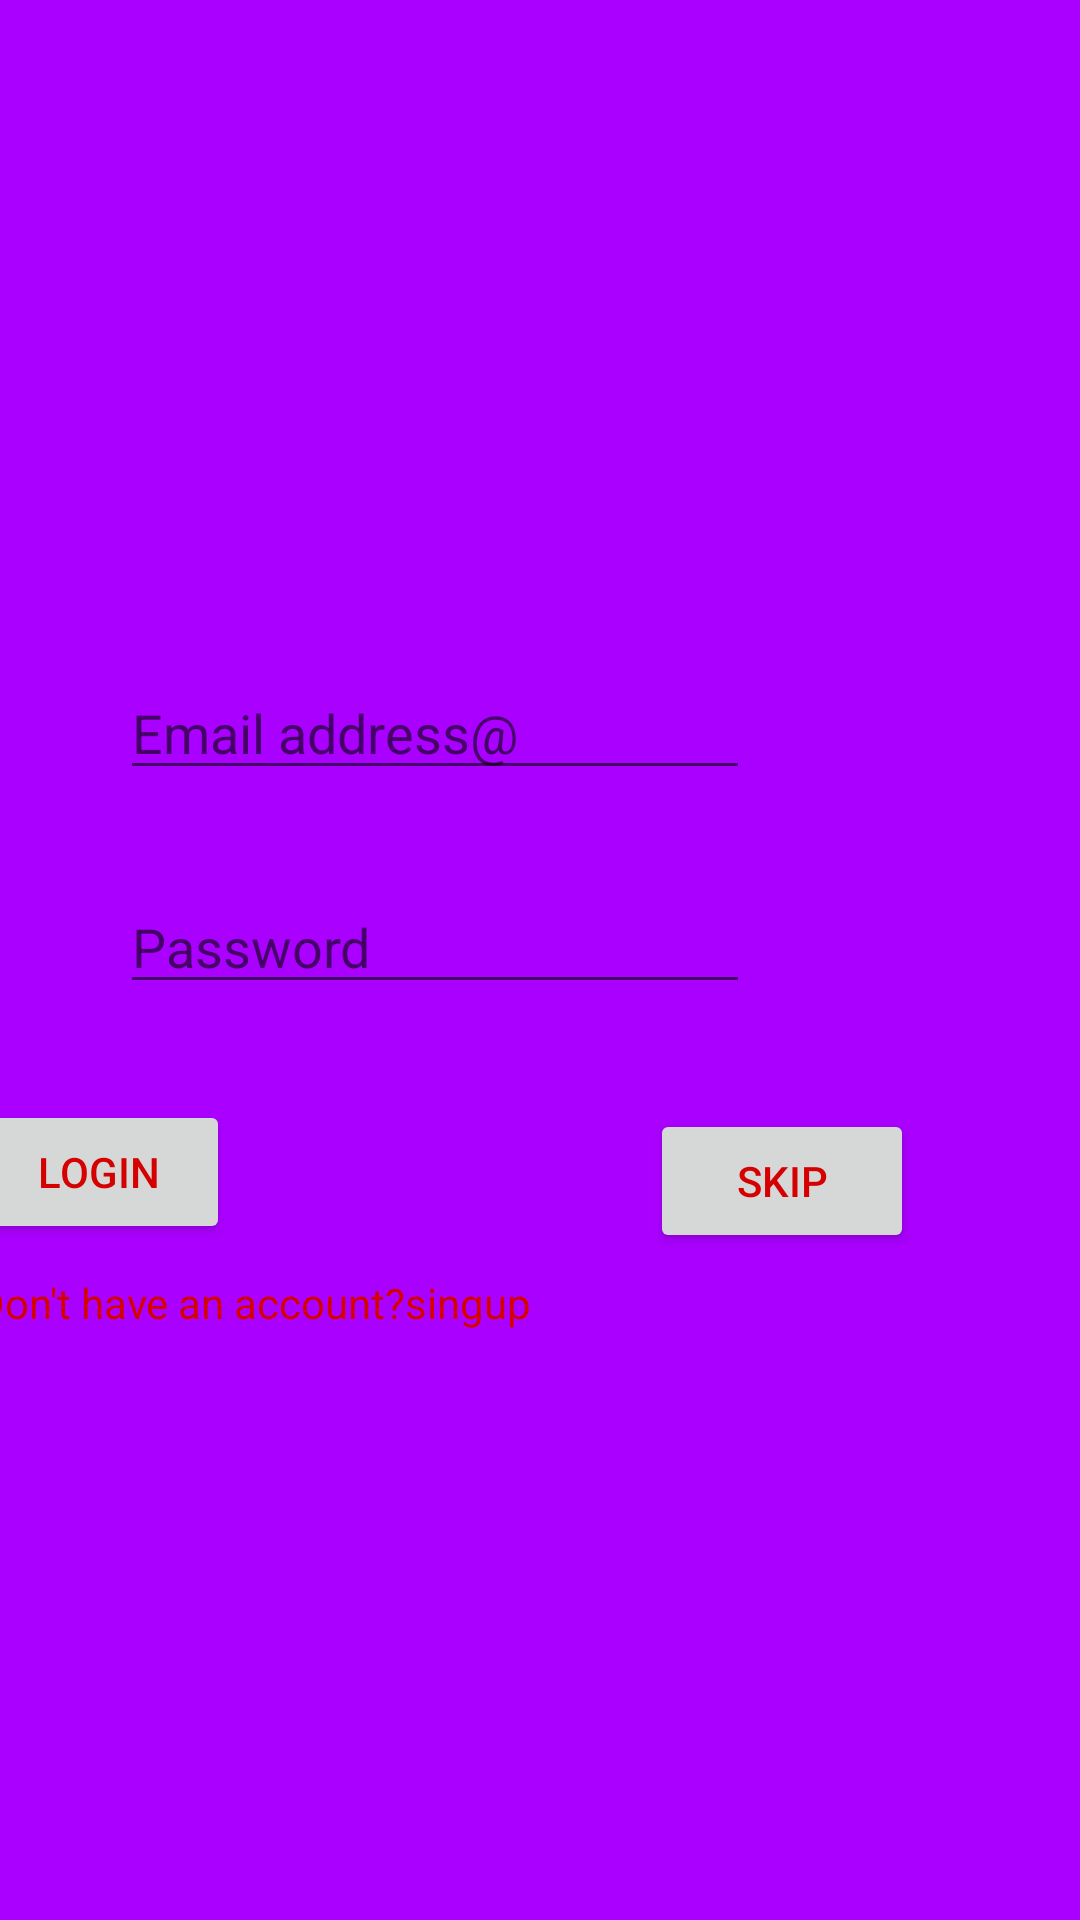

Android layout source for this screen:
<!-- AndroidManifest.xml: application theme Theme.FACTORY -->
<!-- res/layout/activity_main.xml -->
<?xml version="1.0" encoding="utf-8"?>
<androidx.constraintlayout.widget.ConstraintLayout xmlns:android="http://schemas.android.com/apk/res/android"
    xmlns:app="http://schemas.android.com/apk/res-auto"
    xmlns:tools="http://schemas.android.com/tools"
    android:layout_width="match_parent"
    android:layout_height="match_parent"
    android:background="#AA00FF"
    tools:context=".MainActivity">

    <EditText
        android:id="@+id/editTextTextPersonName"
        android:layout_width="wrap_content"
        android:layout_height="wrap_content"
        android:layout_marginStart="130dp"
        android:layout_marginTop="222dp"
        android:layout_marginEnd="200dp"
        android:ems="10"
        android:hint="Email address@"
        android:inputType="textPersonName"
        app:layout_constraintEnd_toEndOf="parent"
        app:layout_constraintStart_toStartOf="parent"
        app:layout_constraintTop_toTopOf="parent" />

    <EditText
        android:id="@+id/editTextTextPersonName2"
        android:layout_width="wrap_content"
        android:layout_height="wrap_content"
        android:layout_marginStart="130dp"
        android:layout_marginTop="30dp"
        android:layout_marginEnd="200dp"
        android:ems="10"
        android:hint="Password"
        android:inputType="textPersonName"
        app:layout_constraintEnd_toEndOf="parent"
        app:layout_constraintStart_toStartOf="parent"
        app:layout_constraintTop_toBottomOf="@+id/editTextTextPersonName" />

    <Button
        android:id="@+id/button"
        android:layout_width="wrap_content"
        android:layout_height="wrap_content"
        android:layout_marginStart="83dp"
        android:layout_marginTop="32dp"
        android:layout_marginEnd="50dp"
        android:text="login"
        android:textColor="#D50000"
        app:layout_constraintEnd_toStartOf="@+id/button2"
        app:layout_constraintStart_toStartOf="parent"
        app:layout_constraintTop_toBottomOf="@+id/editTextTextPersonName2" />

    <Button
        android:id="@+id/button2"
        android:layout_width="wrap_content"
        android:layout_height="wrap_content"
        android:layout_marginStart="90dp"
        android:layout_marginTop="35dp"
        android:layout_marginEnd="150dp"
        android:text="skip"
        app:layout_constraintEnd_toEndOf="parent"
        android:textColor="#D50000"
        app:layout_constraintStart_toEndOf="@+id/button"
        app:layout_constraintTop_toBottomOf="@+id/editTextTextPersonName2" />

    <TextView
        android:id="@+id/create"
        android:layout_width="316dp"
        android:layout_height="52dp"
        android:layout_marginStart="90dp"
        android:layout_marginTop="10dp"
        android:layout_marginEnd="150dp"
        android:text="Don't have an account?singup"
        app:layout_constraintEnd_toEndOf="parent"
        app:layout_constraintStart_toStartOf="parent"
        android:textColor="#D50000"
        app:layout_constraintTop_toBottomOf="@+id/button" />
</androidx.constraintlayout.widget.ConstraintLayout>
<!-- resources referenced by this layout -->
<resources>
  <style name="Theme.FACTORY" parent="Theme.MaterialComponents.DayNight.DarkActionBar">
          
          <item name="colorPrimary">@color/purple_500</item>
          <item name="colorPrimaryVariant">@color/purple_700</item>
          <item name="colorOnPrimary">@color/white</item>
          
          <item name="colorSecondary">@color/teal_200</item>
          <item name="colorSecondaryVariant">@color/teal_700</item>
          <item name="colorOnSecondary">@color/black</item>
          
          <item name="android:statusBarColor">?attr/colorPrimaryVariant</item>
          
      </style>
  <color name="purple_500">#FF6200EE</color>
  <color name="purple_700">#FF3700B3</color>
  <color name="white">#AA00FF</color>
  <color name="teal_200">#FF03DAC5</color>
  <color name="teal_700">#FF018786</color>
  <color name="black">#FF000000</color>
</resources>
